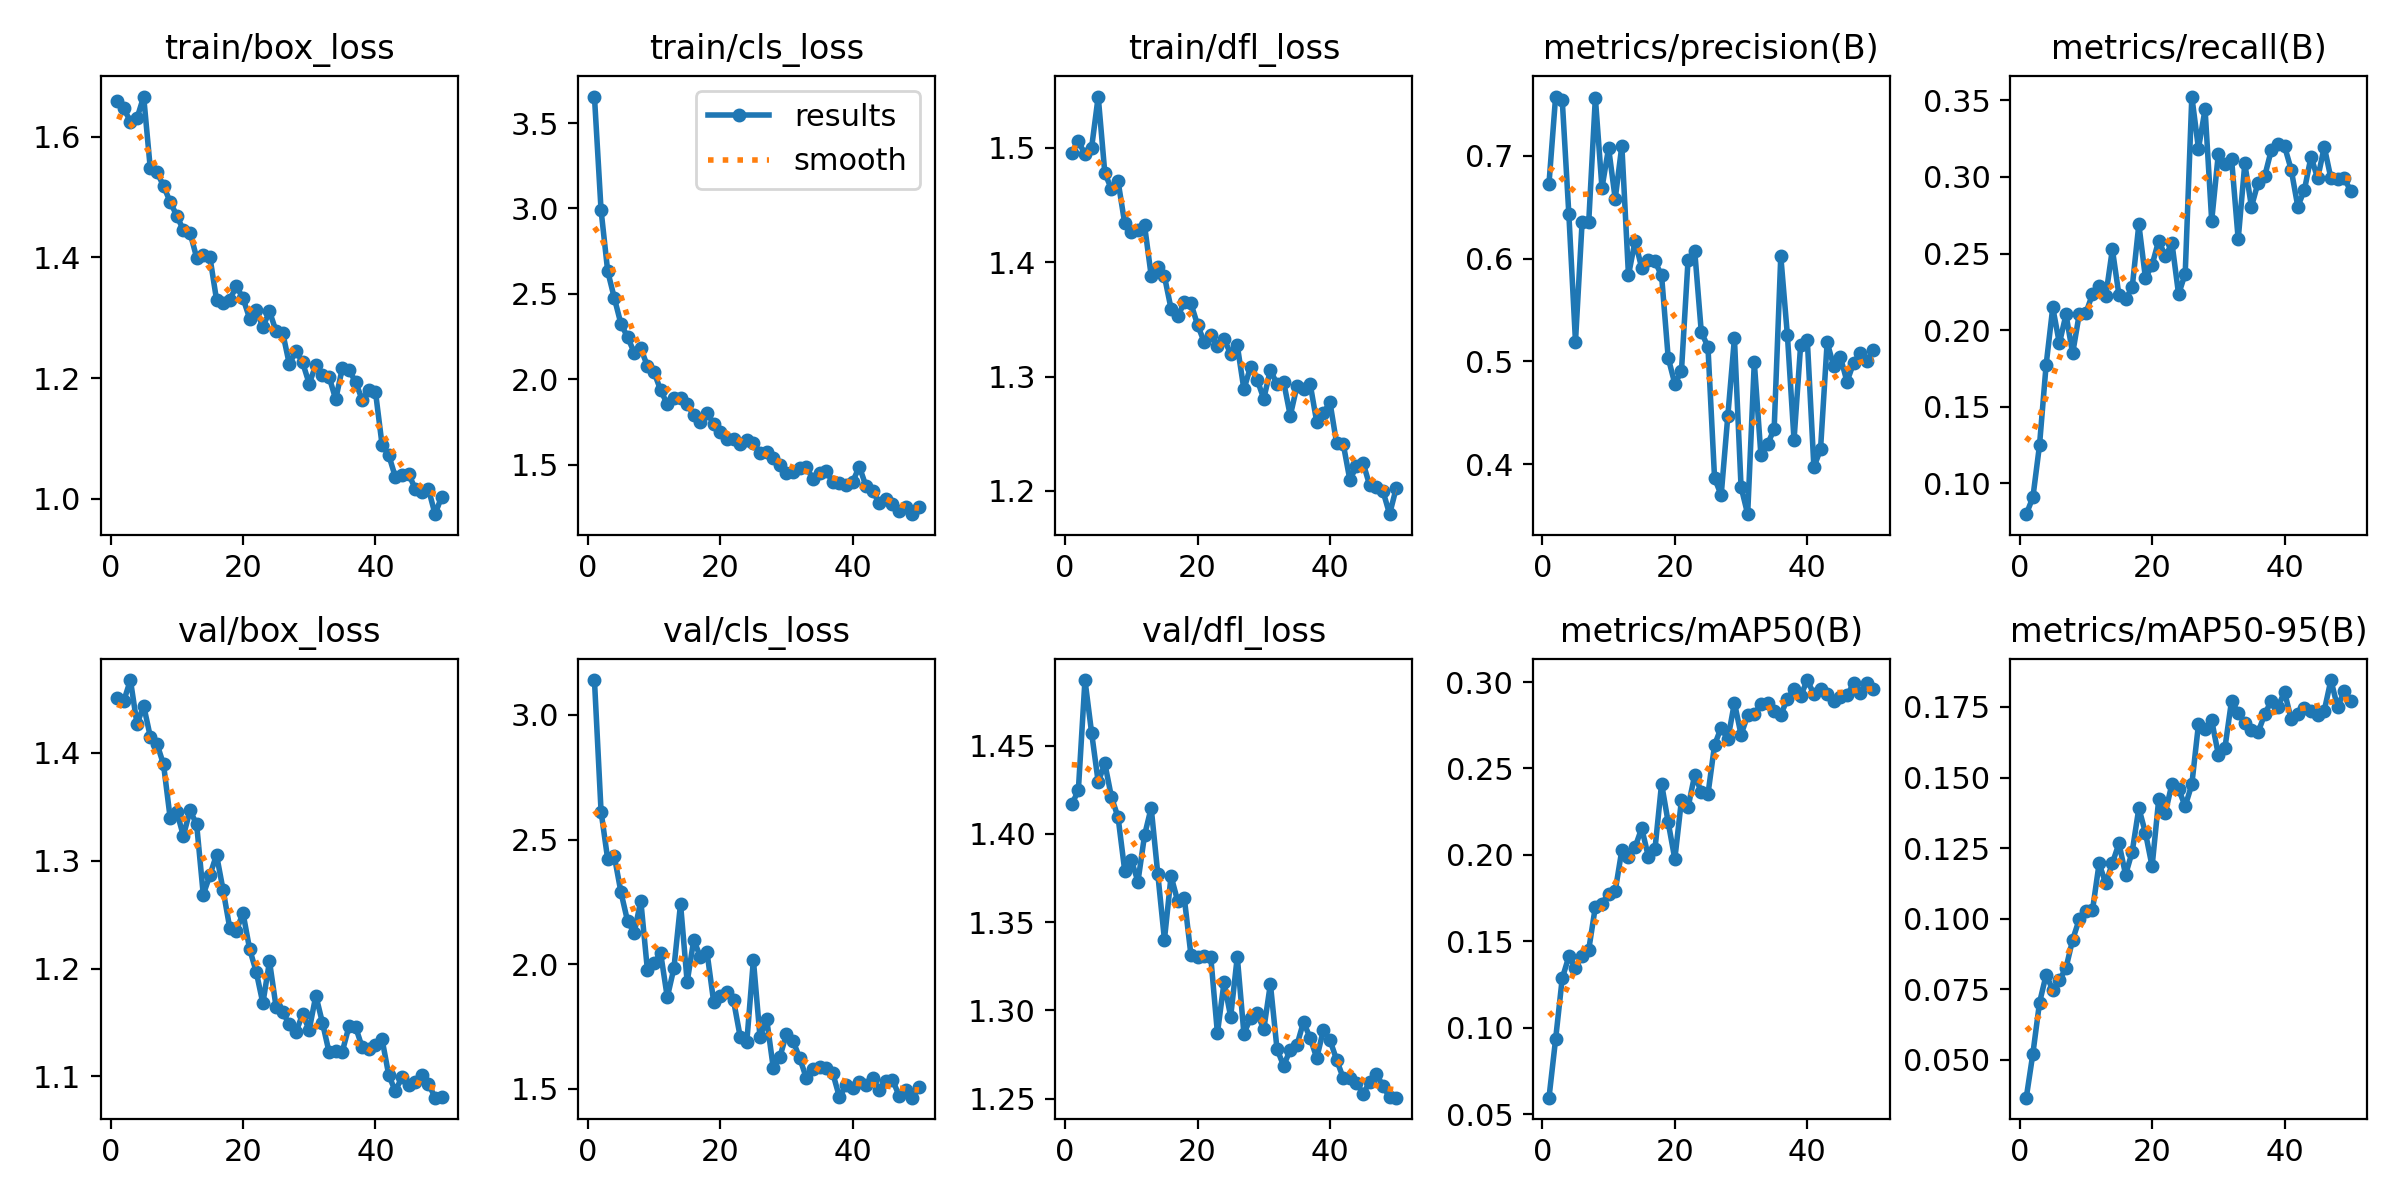

Source data for this figure (header and first rows):
epoch, time, train/box_loss, train/cls_loss, train/dfl_loss, metrics/precision(B), metrics/recall(B), metrics/mAP50(B), metrics/mAP50-95(B), val/box_loss, val/cls_loss, val/dfl_loss, lr/pg0, lr/pg1, lr/pg2
1, 108.9, 1.659, 3.655, 1.496, 0.6732, 0.07971, 0.05958, 0.03664, 1.451, 3.14, 1.417, 0.0002216, 0.0002216, 0.0002216
2, 209.5, 1.647, 2.99, 1.506, 0.7579, 0.09072, 0.09347, 0.05225, 1.448, 2.612, 1.425, 0.0004352, 0.0004352, 0.0004352
3, 314.2, 1.625, 2.633, 1.494, 0.7546, 0.1248, 0.1286, 0.07027, 1.468, 2.421, 1.487, 0.0006399, 0.0006399, 0.0006399
4, 407, 1.631, 2.476, 1.5, 0.6431, 0.1773, 0.1413, 0.08011, 1.427, 2.433, 1.457, 0.0006274, 0.0006274, 0.0006274
5, 500.8, 1.667, 2.324, 1.545, 0.5192, 0.2147, 0.1346, 0.07479, 1.444, 2.289, 1.429, 0.0006142, 0.0006142, 0.0006142
6, 594.7, 1.548, 2.247, 1.478, 0.6357, 0.1913, 0.1418, 0.07822, 1.415, 2.173, 1.44, 0.000601, 0.000601, 0.000601
7, 689, 1.541, 2.156, 1.464, 0.6357, 0.2102, 0.1452, 0.08258, 1.409, 2.126, 1.421, 0.0005878, 0.0005878, 0.0005878
8, 782.8, 1.519, 2.181, 1.471, 0.7566, 0.1847, 0.17, 0.09255, 1.389, 2.254, 1.409, 0.0005746, 0.0005746, 0.0005746
9, 875.3, 1.492, 2.077, 1.434, 0.6689, 0.2104, 0.1719, 0.09979, 1.34, 1.976, 1.379, 0.0005613, 0.0005613, 0.0005613
10, 969.4, 1.469, 2.041, 1.426, 0.7078, 0.2111, 0.1777, 0.1029, 1.345, 2.006, 1.385, 0.0005481, 0.0005481, 0.0005481
11, 1063, 1.445, 1.935, 1.429, 0.6583, 0.2235, 0.1792, 0.1031, 1.323, 2.043, 1.373, 0.0005349, 0.0005349, 0.0005349
12, 1157, 1.441, 1.854, 1.432, 0.7099, 0.2286, 0.2028, 0.1196, 1.347, 1.867, 1.399, 0.0005217, 0.0005217, 0.0005217
13, 1249, 1.4, 1.887, 1.388, 0.584, 0.2221, 0.1988, 0.1125, 1.334, 1.984, 1.415, 0.0005085, 0.0005085, 0.0005085
14, 1343, 1.405, 1.892, 1.396, 0.6172, 0.2528, 0.2045, 0.1197, 1.269, 2.242, 1.377, 0.0004953, 0.0004953, 0.0004953
15, 1438, 1.401, 1.855, 1.388, 0.5909, 0.2227, 0.2155, 0.1267, 1.286, 1.928, 1.34, 0.0004821, 0.0004821, 0.0004821
16, 1530, 1.33, 1.789, 1.359, 0.5984, 0.22, 0.1991, 0.1156, 1.306, 2.098, 1.376, 0.0004689, 0.0004689, 0.0004689
17, 1624, 1.324, 1.748, 1.353, 0.5973, 0.2281, 0.2032, 0.1238, 1.273, 2.028, 1.362, 0.0004557, 0.0004557, 0.0004557
18, 1718, 1.33, 1.803, 1.365, 0.5837, 0.269, 0.2412, 0.1392, 1.238, 2.047, 1.364, 0.0004425, 0.0004425, 0.0004425
19, 1812, 1.352, 1.739, 1.364, 0.5034, 0.2338, 0.2188, 0.1304, 1.235, 1.849, 1.331, 0.0004293, 0.0004293, 0.0004293
20, 1904, 1.333, 1.692, 1.345, 0.4782, 0.2426, 0.1976, 0.1186, 1.252, 1.871, 1.33, 0.0004161, 0.0004161, 0.0004161
21, 1995, 1.299, 1.651, 1.33, 0.4904, 0.2585, 0.2316, 0.1423, 1.218, 1.888, 1.331, 0.0004029, 0.0004029, 0.0004029
22, 2089, 1.313, 1.65, 1.336, 0.5989, 0.2481, 0.2276, 0.1375, 1.197, 1.855, 1.33, 0.0003897, 0.0003897, 0.0003897
23, 2183, 1.285, 1.622, 1.327, 0.6078, 0.2567, 0.2462, 0.1478, 1.168, 1.71, 1.287, 0.0003765, 0.0003765, 0.0003765
24, 2278, 1.311, 1.643, 1.333, 0.5283, 0.2234, 0.2363, 0.1458, 1.207, 1.686, 1.316, 0.0003632, 0.0003632, 0.0003632
25, 2373, 1.277, 1.629, 1.32, 0.5144, 0.2369, 0.235, 0.1399, 1.164, 2.017, 1.296, 0.00035, 0.00035, 0.00035
26, 2467, 1.275, 1.569, 1.327, 0.3863, 0.3525, 0.2636, 0.1476, 1.16, 1.708, 1.33, 0.0003368, 0.0003368, 0.0003368
27, 2560, 1.223, 1.574, 1.289, 0.3698, 0.3185, 0.2737, 0.1688, 1.148, 1.781, 1.287, 0.0003236, 0.0003236, 0.0003236
28, 2664, 1.246, 1.539, 1.309, 0.4467, 0.3443, 0.2668, 0.1671, 1.141, 1.584, 1.296, 0.0003104, 0.0003104, 0.0003104
29, 2758, 1.226, 1.497, 1.297, 0.5225, 0.2714, 0.288, 0.1703, 1.158, 1.628, 1.298, 0.0002972, 0.0002972, 0.0002972
30, 2851, 1.191, 1.451, 1.281, 0.3778, 0.3151, 0.2695, 0.1581, 1.143, 1.721, 1.289, 0.000284, 0.000284, 0.000284
31, 2947, 1.222, 1.458, 1.306, 0.3512, 0.3084, 0.2807, 0.1605, 1.175, 1.691, 1.315, 0.0002708, 0.0002708, 0.0002708
32, 3041, 1.204, 1.482, 1.293, 0.4991, 0.3119, 0.2817, 0.1772, 1.15, 1.623, 1.278, 0.0002576, 0.0002576, 0.0002576
33, 3136, 1.202, 1.487, 1.295, 0.4086, 0.2593, 0.2872, 0.1728, 1.122, 1.543, 1.269, 0.0002444, 0.0002444, 0.0002444
34, 3228, 1.165, 1.414, 1.266, 0.4191, 0.3088, 0.2876, 0.1694, 1.123, 1.578, 1.278, 0.0002312, 0.0002312, 0.0002312
35, 3322, 1.217, 1.454, 1.291, 0.4343, 0.2805, 0.2833, 0.167, 1.123, 1.589, 1.28, 0.000218, 0.000218, 0.000218
36, 3415, 1.214, 1.461, 1.289, 0.6024, 0.2963, 0.2812, 0.166, 1.146, 1.585, 1.293, 0.0002048, 0.0002048, 0.0002048
37, 3508, 1.193, 1.397, 1.294, 0.5254, 0.3005, 0.2901, 0.1724, 1.146, 1.561, 1.284, 0.0001916, 0.0001916, 0.0001916
38, 3602, 1.164, 1.395, 1.26, 0.4235, 0.3175, 0.296, 0.1772, 1.127, 1.466, 1.273, 0.0001784, 0.0001784, 0.0001784
39, 3695, 1.18, 1.38, 1.268, 0.5161, 0.3215, 0.2919, 0.175, 1.125, 1.517, 1.289, 0.0001651, 0.0001651, 0.0001651
40, 3789, 1.178, 1.401, 1.277, 0.5212, 0.3201, 0.3011, 0.1803, 1.129, 1.503, 1.283, 0.0001519, 0.0001519, 0.0001519
41, 3880, 1.089, 1.488, 1.242, 0.3971, 0.3049, 0.2929, 0.1706, 1.134, 1.528, 1.272, 0.0001387, 0.0001387, 0.0001387
42, 3971, 1.073, 1.375, 1.241, 0.4143, 0.2807, 0.2959, 0.1724, 1.101, 1.515, 1.262, 0.0001255, 0.0001255, 0.0001255
43, 4062, 1.036, 1.347, 1.21, 0.5186, 0.2915, 0.2928, 0.1746, 1.086, 1.544, 1.262, 0.0001123, 0.0001123, 0.0001123
44, 4152, 1.039, 1.274, 1.222, 0.4952, 0.3133, 0.2893, 0.1735, 1.1, 1.496, 1.259, 9.91162e-05, 9.91162e-05, 9.91162e-05
45, 4244, 1.041, 1.3, 1.224, 0.5043, 0.2991, 0.2914, 0.1723, 1.092, 1.533, 1.253, 8.59096e-05, 8.59096e-05, 8.59096e-05
46, 4334, 1.017, 1.267, 1.205, 0.4802, 0.3196, 0.2923, 0.1737, 1.094, 1.537, 1.259, 7.2703e-05, 7.2703e-05, 7.2703e-05
47, 4425, 1.012, 1.227, 1.203, 0.4986, 0.2992, 0.2992, 0.1845, 1.102, 1.472, 1.264, 5.94964e-05, 5.94964e-05, 5.94964e-05
48, 4516, 1.016, 1.249, 1.2, 0.5081, 0.2989, 0.2939, 0.175, 1.093, 1.497, 1.257, 4.62898e-05, 4.62898e-05, 4.62898e-05
49, 4609, 0.9745, 1.21, 1.18, 0.4999, 0.2991, 0.2997, 0.1805, 1.08, 1.464, 1.251, 3.30832e-05, 3.30832e-05, 3.30832e-05
50, 4701, 1.004, 1.252, 1.203, 0.5107, 0.2909, 0.2959, 0.1772, 1.081, 1.509, 1.251, 1.98766e-05, 1.98766e-05, 1.98766e-05
